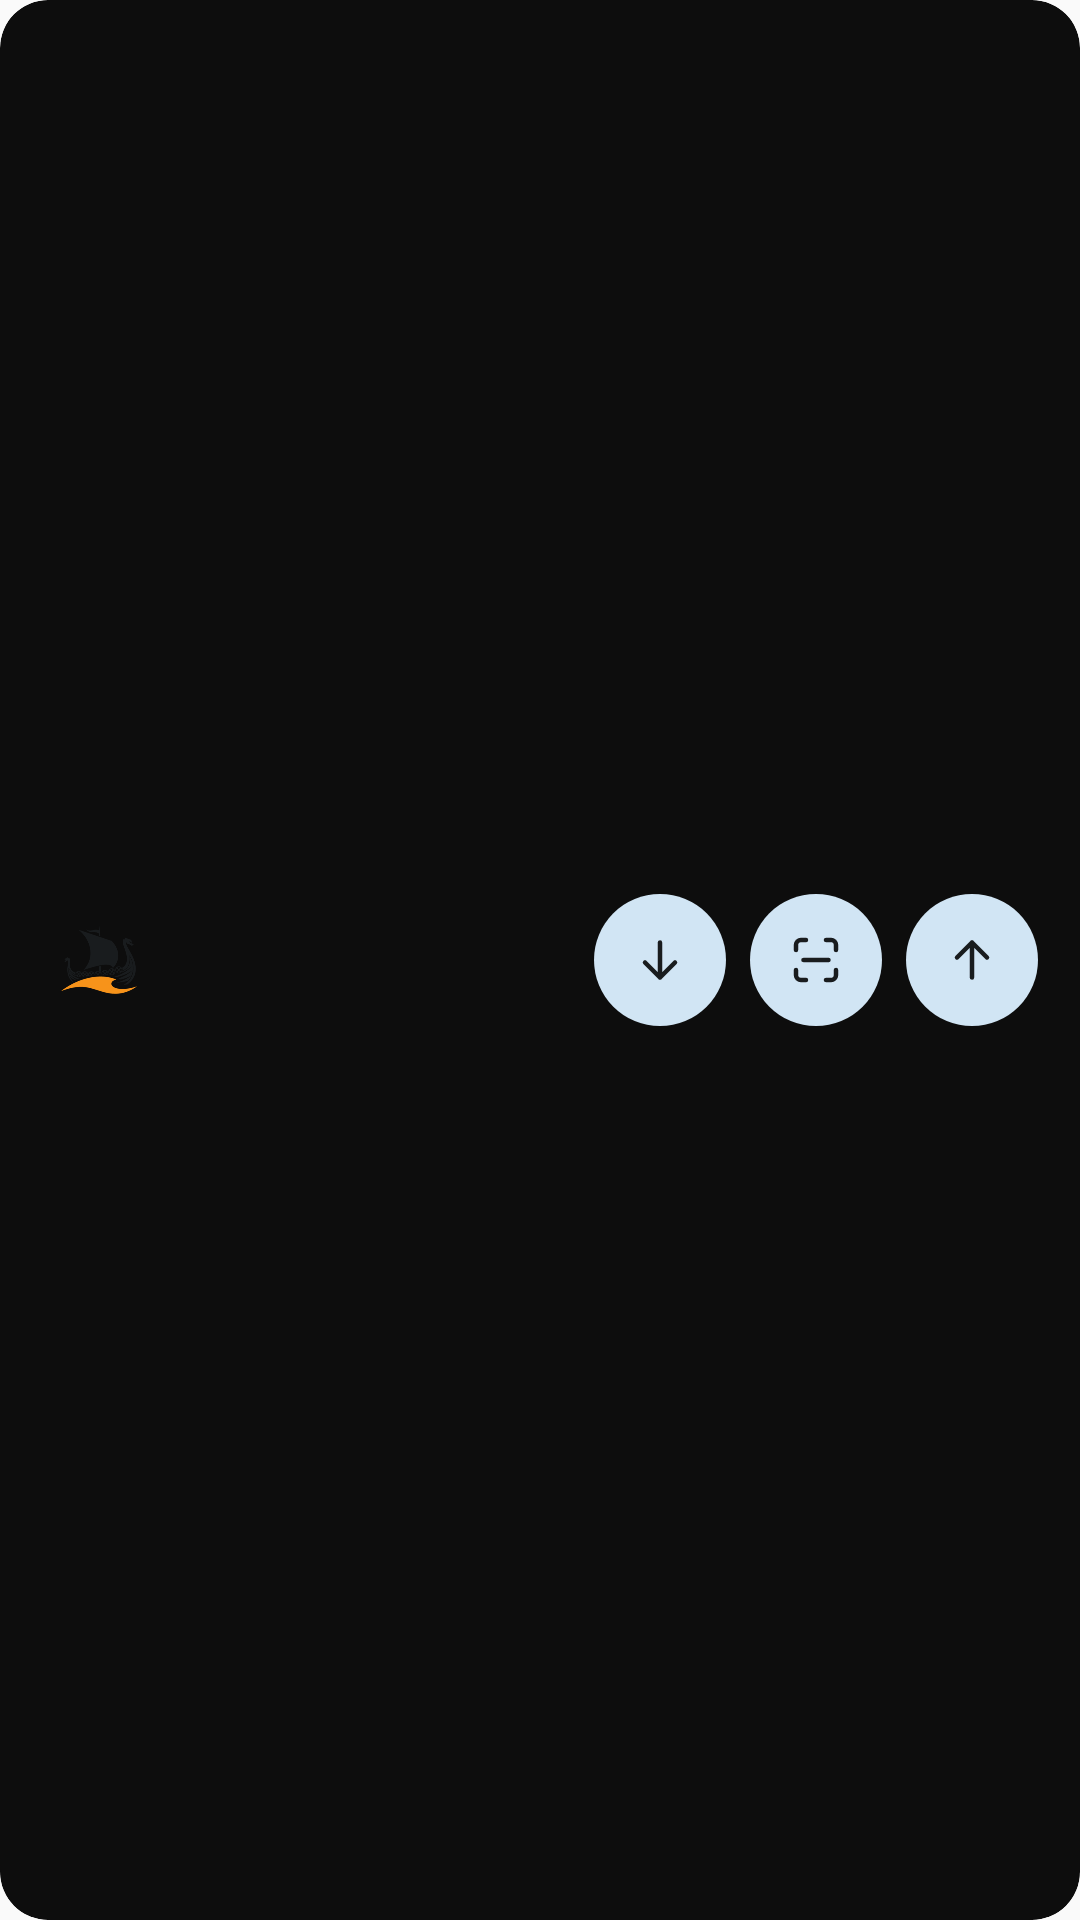

Android layout source for this screen:
<!-- AndroidManifest.xml: application theme AppTheme -->
<!-- res/layout/widget_noah_wide.xml -->
<?xml version="1.0" encoding="utf-8"?>
<LinearLayout xmlns:android="http://schemas.android.com/apk/res/android"
    xmlns:tools="http://schemas.android.com/tools"
    android:id="@android:id/background"
    android:layout_width="match_parent"
    android:layout_height="match_parent"
    android:background="@drawable/widget_background"
    android:clipToOutline="true"
    android:layoutDirection="ltr"
    tools:ignore="UseAppTint,UnusedAttribute,SelectableText"
    android:gravity="center_vertical"
    android:orientation="horizontal"
    android:baselineAligned="false"
    android:paddingStart="18dp"
    android:paddingEnd="14dp">

    <FrameLayout
        android:layout_width="30dp"
        android:layout_height="26dp"
        android:layout_marginEnd="12dp"
        android:importantForAccessibility="no">

        <ImageView
            android:layout_width="match_parent"
            android:layout_height="match_parent"
            android:importantForAccessibility="no"
            android:scaleType="fitCenter"
            android:src="@drawable/widget_ship"
            android:tint="@color/widget_text" />

        <ImageView
            android:layout_width="match_parent"
            android:layout_height="match_parent"
            android:importantForAccessibility="no"
            android:scaleType="fitCenter"
            android:src="@drawable/widget_mark_wave"
            android:tint="@color/widget_wave" />
    </FrameLayout>

    <LinearLayout
        android:layout_width="0dp"
        android:layout_height="wrap_content"
        android:layout_weight="1"
        android:importantForAccessibility="noHideDescendants"
        android:orientation="vertical">

        <ImageView
            android:id="@+id/widget_balance"
            android:layout_width="match_parent"
            android:layout_height="28dp"
            android:importantForAccessibility="no"
            android:scaleType="fitStart"
            android:tint="@color/widget_text" />

        <LinearLayout
            android:id="@+id/widget_status"
            android:layout_width="match_parent"
            android:layout_height="wrap_content"
            android:layout_marginTop="1dp"
            android:gravity="center_vertical"
            android:minHeight="16dp"
            android:orientation="horizontal"
            android:visibility="gone">

            <ImageView
                android:id="@+id/widget_status_icon"
                android:layout_width="12dp"
                android:layout_height="12dp"
                android:importantForAccessibility="no"
                android:layout_marginEnd="4dp"
                android:src="@drawable/ic_home_renew"
                android:tint="@color/widget_text"
                android:visibility="gone" />

            <ImageView
                android:id="@+id/widget_status_dot"
                android:layout_width="6dp"
                android:layout_height="6dp"
                android:importantForAccessibility="no"
                android:layout_marginEnd="4dp"
                android:src="@drawable/widget_dot"
                android:visibility="gone" />

            <TextView
                android:id="@+id/widget_status_title"
                android:layout_width="match_parent"
                android:layout_height="wrap_content"
                android:fontFamily="sans-serif-medium"
                android:hyphenationFrequency="none"
                android:gravity="center_vertical|start"
                android:includeFontPadding="false"
                android:breakStrategy="simple"
                android:ellipsize="end"
                android:maxLines="2"
                android:textColor="@color/widget_text"
                android:textSize="12sp" />
        </LinearLayout>

        <TextView
            android:id="@+id/widget_fiat"
            android:layout_width="match_parent"
            android:layout_height="wrap_content"
            android:layout_marginTop="1dp"
            android:fontFamily="sans-serif-medium"
            android:gravity="center_vertical|start"
            android:includeFontPadding="false"
            android:ellipsize="end"
            android:maxLines="1"
            android:minHeight="16dp"
            android:textColor="@color/widget_muted"
            android:textSize="12sp"
            android:visibility="gone" />
    </LinearLayout>


    <FrameLayout
        android:id="@+id/widget_receive"
        android:layout_width="44dp"
        android:layout_height="44dp"
        android:layout_marginStart="8dp"
        android:background="@drawable/widget_circle">

        <ImageView
            android:layout_width="20dp"
            android:layout_height="20dp"
            android:layout_gravity="center"
            android:importantForAccessibility="no"
            android:src="@drawable/ic_tab_receive"
            android:tint="@color/widget_text" />
    </FrameLayout>

    <FrameLayout
        android:id="@+id/widget_scan"
        android:layout_width="44dp"
        android:layout_height="44dp"
        android:layout_marginStart="8dp"
        android:background="@drawable/widget_circle">

        <ImageView
            android:layout_width="20dp"
            android:layout_height="20dp"
            android:layout_gravity="center"
            android:importantForAccessibility="no"
            android:src="@drawable/ic_home_scan"
            android:tint="@color/widget_text" />
    </FrameLayout>

    <FrameLayout
        android:id="@+id/widget_send"
        android:layout_width="44dp"
        android:layout_height="44dp"
        android:layout_marginStart="8dp"
        android:background="@drawable/widget_circle">

        <ImageView
            android:layout_width="20dp"
            android:layout_height="20dp"
            android:layout_gravity="center"
            android:importantForAccessibility="no"
            android:src="@drawable/ic_tab_send"
            android:tint="@color/widget_text" />
    </FrameLayout>
</LinearLayout>
<!-- resources referenced by this layout -->
<resources>
  <color name="widget_muted">#707070</color>
  <color name="widget_text">#000000</color>
  <color name="widget_wave">#F7931A</color>
  <!-- drawable ic_home_renew (drawable) -->
  <?xml version="1.0" encoding="utf-8"?>
  <vector xmlns:android="http://schemas.android.com/apk/res/android" android:width="24dp" android:height="24dp" android:viewportWidth="24" android:viewportHeight="24">
      <path android:fillColor="#00000000" android:strokeColor="#FF000000" android:strokeWidth="1.8" android:strokeLineCap="round" android:strokeLineJoin="round" android:pathData="M20 12a8 8 0 1 1-2.3-5.6M20 4v5h-5" />
      <path android:fillColor="#00000000" android:strokeColor="#FF000000" android:strokeWidth="1.8" android:strokeLineCap="round" android:strokeLineJoin="round" android:pathData="M12 8v4l2.5 2" />
  </vector>
  <!-- drawable ic_home_scan (drawable) -->
  <?xml version="1.0" encoding="utf-8"?>
  <vector xmlns:android="http://schemas.android.com/apk/res/android" android:width="24dp" android:height="24dp" android:viewportWidth="24" android:viewportHeight="24">
      <path android:fillColor="#00000000" android:strokeColor="#FF000000" android:strokeWidth="1.8" android:strokeLineCap="round" android:strokeLineJoin="round" android:pathData="M4 8V6a2 2 0 0 1 2-2h2M16 4h2a2 2 0 0 1 2 2v2M20 16v2a2 2 0 0 1-2 2h-2M8 20H6a2 2 0 0 1-2-2v-2M7 12h10" />
  </vector>
  <!-- drawable ic_tab_receive (drawable) -->
  <?xml version="1.0" encoding="utf-8"?>
  <vector xmlns:android="http://schemas.android.com/apk/res/android" android:width="24dp" android:height="24dp" android:viewportWidth="24" android:viewportHeight="24">
      <path android:fillColor="#00000000" android:strokeColor="#FF000000" android:strokeWidth="1.8" android:strokeLineCap="round" android:strokeLineJoin="round" android:pathData="M12 5v14M6 13l6 6 6-6" />
  </vector>
  <!-- drawable ic_tab_send (drawable) -->
  <?xml version="1.0" encoding="utf-8"?>
  <vector xmlns:android="http://schemas.android.com/apk/res/android" android:width="24dp" android:height="24dp" android:viewportWidth="24" android:viewportHeight="24">
      <path android:fillColor="#00000000" android:strokeColor="#FF000000" android:strokeWidth="1.8" android:strokeLineCap="round" android:strokeLineJoin="round" android:pathData="M12 19V5M6 11l6-6 6 6" />
  </vector>
  <!-- drawable widget_background (drawable) -->
  <?xml version="1.0" encoding="utf-8"?>
  <shape xmlns:android="http://schemas.android.com/apk/res/android"
      android:shape="rectangle">
      <solid android:color="#0D0D0D" />
      <corners android:radius="16dp" />
  </shape>
  <!-- drawable widget_circle (drawable) -->
  <?xml version="1.0" encoding="utf-8"?>
  <shape xmlns:android="http://schemas.android.com/apk/res/android"
      android:shape="oval">
      <solid android:color="@color/widget_soft" />
  </shape>
  <!-- drawable widget_dot (drawable) -->
  <?xml version="1.0" encoding="utf-8"?>
  <shape xmlns:android="http://schemas.android.com/apk/res/android"
      android:shape="oval">
      <solid android:color="@color/widget_muted" />
      <size android:width="7dp" android:height="7dp" />
  </shape>
  <!-- drawable widget_mark_wave: webp bitmap (drawable-nodpi, 1582 bytes) -->
  <!-- drawable widget_ship: webp bitmap (drawable-nodpi, 8312 bytes) -->
  <style name="AppTheme" parent="android:style/Theme.Material.Light.NoActionBar">
          <item name="android:fontFamily">sans</item>
          <item name="android:windowLightStatusBar">true</item>
          <item name="android:windowActionModeOverlay">true</item>
      </style>
  <color name="widget_soft">#F0F0F2</color>
</resources>
